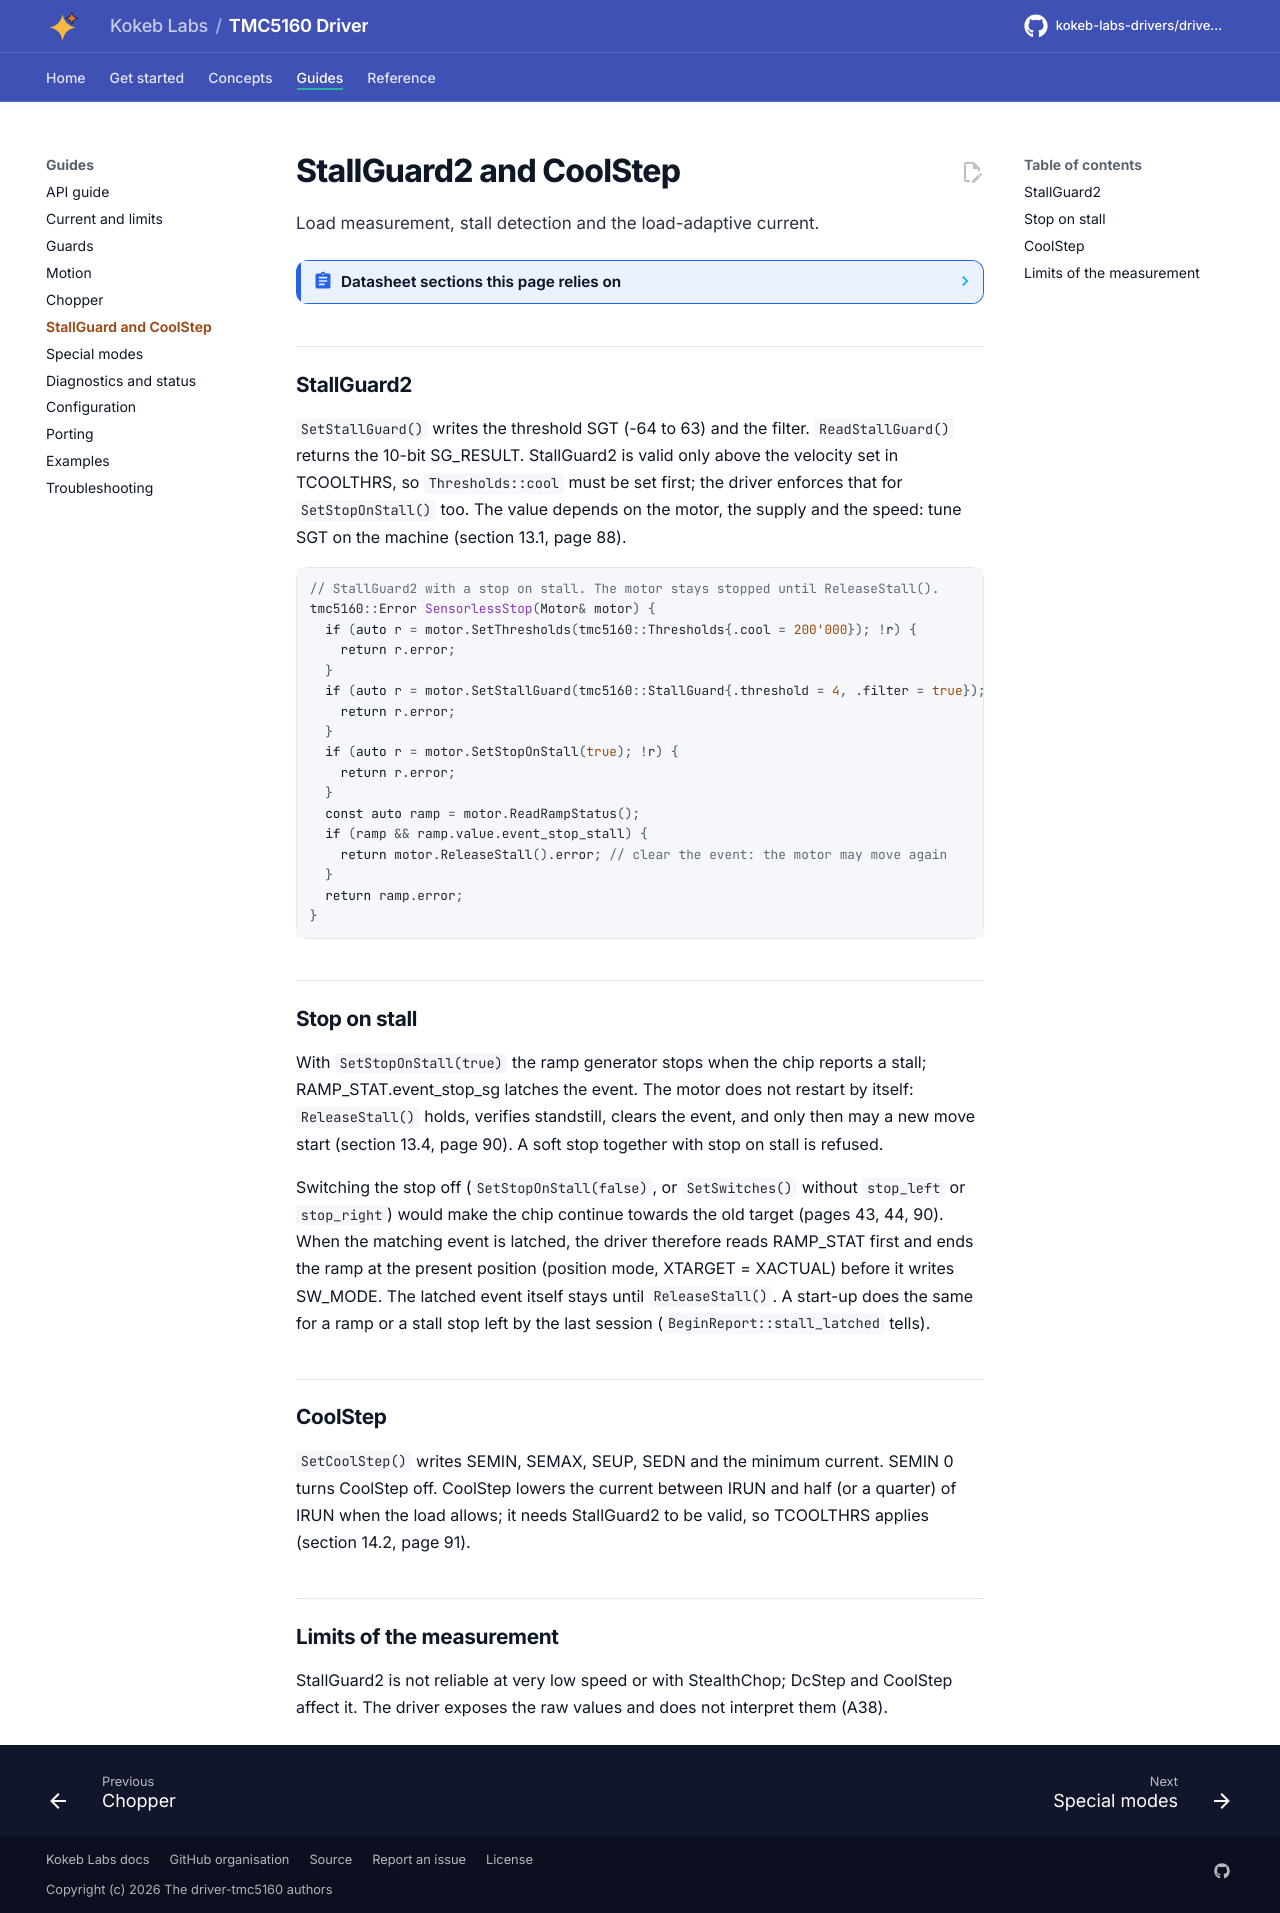

repository: kokeb-labs-drivers/driver-tmc5160 · page: dev/stallguard-and-coolstep/index.html · generator: mkdocs

# StallGuard2 and CoolStep

Load measurement, stall detection and the load-adaptive current.

<!-- generated: datasheet-refs -->
??? abstract "Datasheet sections this page relies on"

    From Analog Devices (Trinamic) TMC5160A-DS 1.18:

    - Reference switches and SW_MODE: 6.3 Ramp Generator Registers, p. 43
    - CoolStep and StallGuard2 registers: 6.5 Motor Driver Registers, p. 53
    - StallGuard2: 13 StallGuard2 Load Measurement, p. 87
    - Homing with StallGuard: 13.4 Homing with StallGuard, p. 90
    - CoolStep: 14 CoolStep Operation, p. 91

    All of them, with the driver API for each: [Datasheet map](datasheet.md).
<!-- /generated -->

## StallGuard2

`SetStallGuard()` writes the threshold SGT (-64 to 63) and the filter. `ReadStallGuard()` returns the 10-bit SG_RESULT.
StallGuard2 is valid only above the velocity set in TCOOLTHRS, so `Thresholds::cool` must be set first; the driver
enforces that for `SetStopOnStall()` too. The value depends on the motor, the supply and the speed: tune SGT on the
machine (section 13.1, page 88).

```cpp
--8<-- "tests/docs/api_tasks.cpp:stall"
```

## Stop on stall

With `SetStopOnStall(true)` the ramp generator stops when the chip reports a stall; RAMP_STAT.event_stop_sg latches the
event. The motor does not restart by itself: `ReleaseStall()` holds, verifies standstill, clears the event, and only
then may a new move start (section 13.4, page 90). A soft stop together with stop on stall is refused.

Switching the stop off (`SetStopOnStall(false)`, or `SetSwitches()` without `stop_left` or `stop_right`) would make
the chip continue towards the old target (pages 43, 44, 90). When the matching event is latched, the driver therefore
reads RAMP_STAT first and ends the ramp at the present position (position mode, XTARGET = XACTUAL) before it writes
SW_MODE. The latched event itself stays until `ReleaseStall()`. A start-up does the same for a ramp or a stall stop
left by the last session (`BeginReport::stall_latched` tells).

## CoolStep

`SetCoolStep()` writes SEMIN, SEMAX, SEUP, SEDN and the minimum current. SEMIN 0 turns CoolStep off. CoolStep lowers the
current between IRUN and half (or a quarter) of IRUN when the load allows; it needs StallGuard2 to be valid, so TCOOLTHRS
applies (section 14.2, page 91).

## Limits of the measurement

StallGuard2 is not reliable at very low speed or with StealthChop; DcStep and CoolStep affect it. The driver exposes the
raw values and does not interpret them (A38).
